Run: headless pygame with SDL's dummy video driver; simulated clock (each Clock.tick advances the game by its frame time, no real sleeping); random seed 0; keys injected as events and as key.get_pressed() state; no mouse input; restart key RETURN tapped at the start of phases 3 and 4.
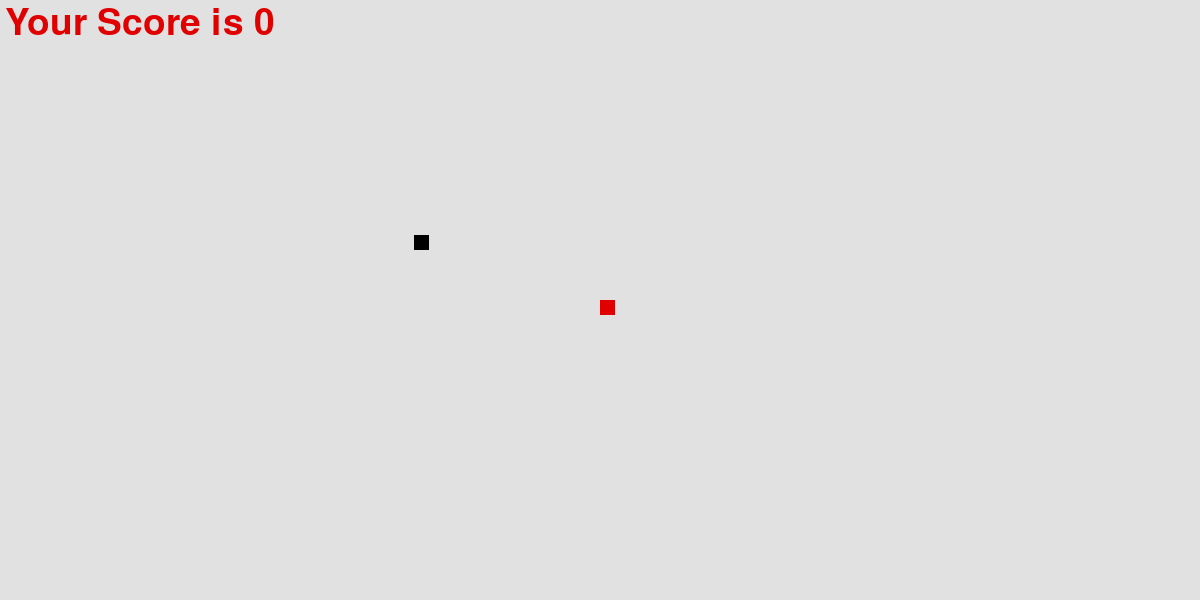
Frame 1 of 4 · flips 1–60 · no input
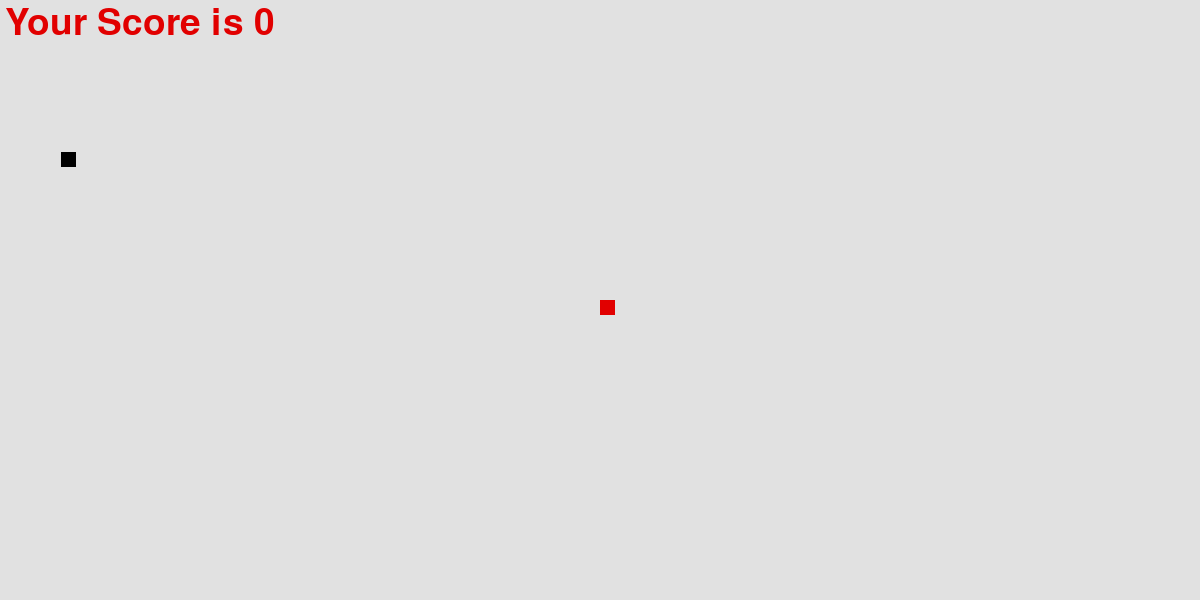
Frame 2 of 4 · flips 61–180 · tapped SPACE, RETURN · held RIGHT (→), D
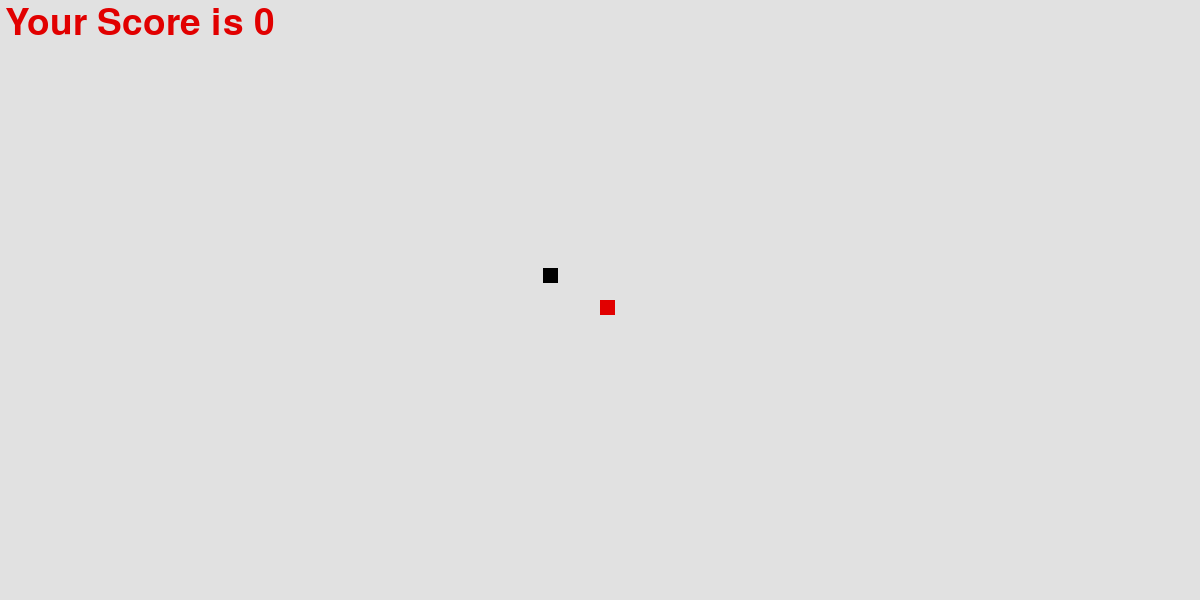
Frame 3 of 4 · flips 181–300 · tapped RETURN · held DOWN (↓), S
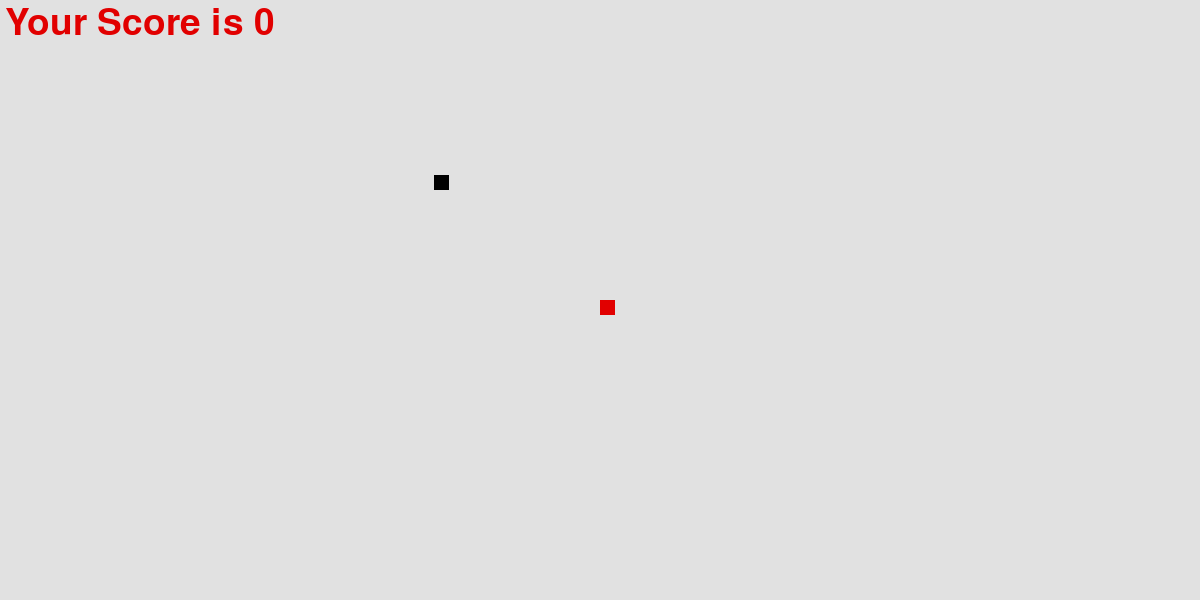
Frame 4 of 4 · flips 301–420 · tapped RETURN · held LEFT (←), A, UP (↑), W

The pygame program that drew these frames:

import pygame
import pygame
import random
pygame.init()
#colors
white=(225,225,225)
red=(225,0,0)
black=(0,0,0)
#window initializing
screen_width=1200
screen_height=600
# snake_x=600
# snake_y=300
window=pygame.display.set_mode((screen_width,screen_height))
pygame.display.set_caption("snake game by Akash")
pygame.display.update()

# Variables
# foodx=random.randint(20,screen_width/2)
# foody=random.randint(20, screen_height/2)
clock = pygame.time.Clock()
font = pygame.font.SysFont(None, 55)
# snake_velx=0
# snake_vely=0
# game_end=False
# fps=30
# init_velocity=5
# snk_list=[]
# snakelenght=1
# size=15
# score=0
def text_screen(text,color,x,y):
    screentext=font.render(text, True, color)
    window.blit(screentext,[x,y])

def snakeplot(window,color,snk_list,size):
    for x,y in snk_list:
        pygame.draw.rect(window, color, [x,y,size,size])



def Gameloop():
    foodx=random.randint(20,screen_width/2)
    foody=random.randint(20, screen_height/2)
    snake_x=600
    snake_y=300
    
    snake_velx=0
    snake_vely=0
    game_end=False
    game_over=False
    fps=30
    init_velocity=10
    snk_list=[]
    snakelenght=1
    size=15
    score=0
    while not game_end:
        if game_over:
            window.fill(white)
            text_screen("Game over press Enter to continue and escape to stop", red, 100, 250)
            for event in pygame.event.get():
                if event.type==pygame.KEYDOWN and event.key==pygame.K_RETURN:
                    Gameloop()
                if event.type==pygame.KEYDOWN and event.key == pygame.K_ESCAPE:
                    game_end=True
                if event.type== pygame.QUIT:
                    game_end=True
        else:
            for event in pygame.event.get():
                if event.type==pygame.KEYDOWN:
                    if event.key==pygame.K_RETURN:
                        Gameloop()
                if event.type== pygame.QUIT or(event.type==pygame.KEYDOWN and event.key == pygame.K_ESCAPE):
                    game_end=True
                if event.type==pygame.KEYDOWN and event.key==pygame.K_UP:
                    snake_vely-=init_velocity
                    snake_velx=0
                if event.type==pygame.KEYDOWN and event.key==pygame.K_DOWN:
                    snake_vely+=init_velocity
                    snake_velx=0
                if event.type==pygame.KEYDOWN and event.key==pygame.K_LEFT:
                    snake_velx-=init_velocity
                    snake_vely=0
                if event.type==pygame.KEYDOWN and event.key==pygame.K_RIGHT:
                    snake_velx+=init_velocity
                    snake_vely=0

            snake_x+=snake_velx
            snake_y+=snake_vely

            if abs(snake_x-foodx)<10 and abs(snake_y-foody)<10:
                score+=10
                foodx=random.randint(20,screen_width/2)
                foody=random.randint(20, screen_height/2)
                snakelenght+=5
            window.fill(white)
            text_screen("Your Score is "+str(score), red, 5, 5)
            pygame.draw.rect(window, black, [foodx,foody,size,size])


            head=[]
            head.append(snake_x)
            head.append(snake_y)
            snk_list.append(head)

            if len(snk_list)>snakelenght:
                del snk_list[0]
            if head in snk_list[:-1]:
                game_over=True
            if snake_x<0 or snake_x>screen_width or snake_y<0 or snake_y>screen_height:
                game_over=True
            snakeplot(window, red, snk_list, size)
        pygame.display.update()
        clock.tick(fps)
    pygame.quit()
    quit()
Gameloop()
